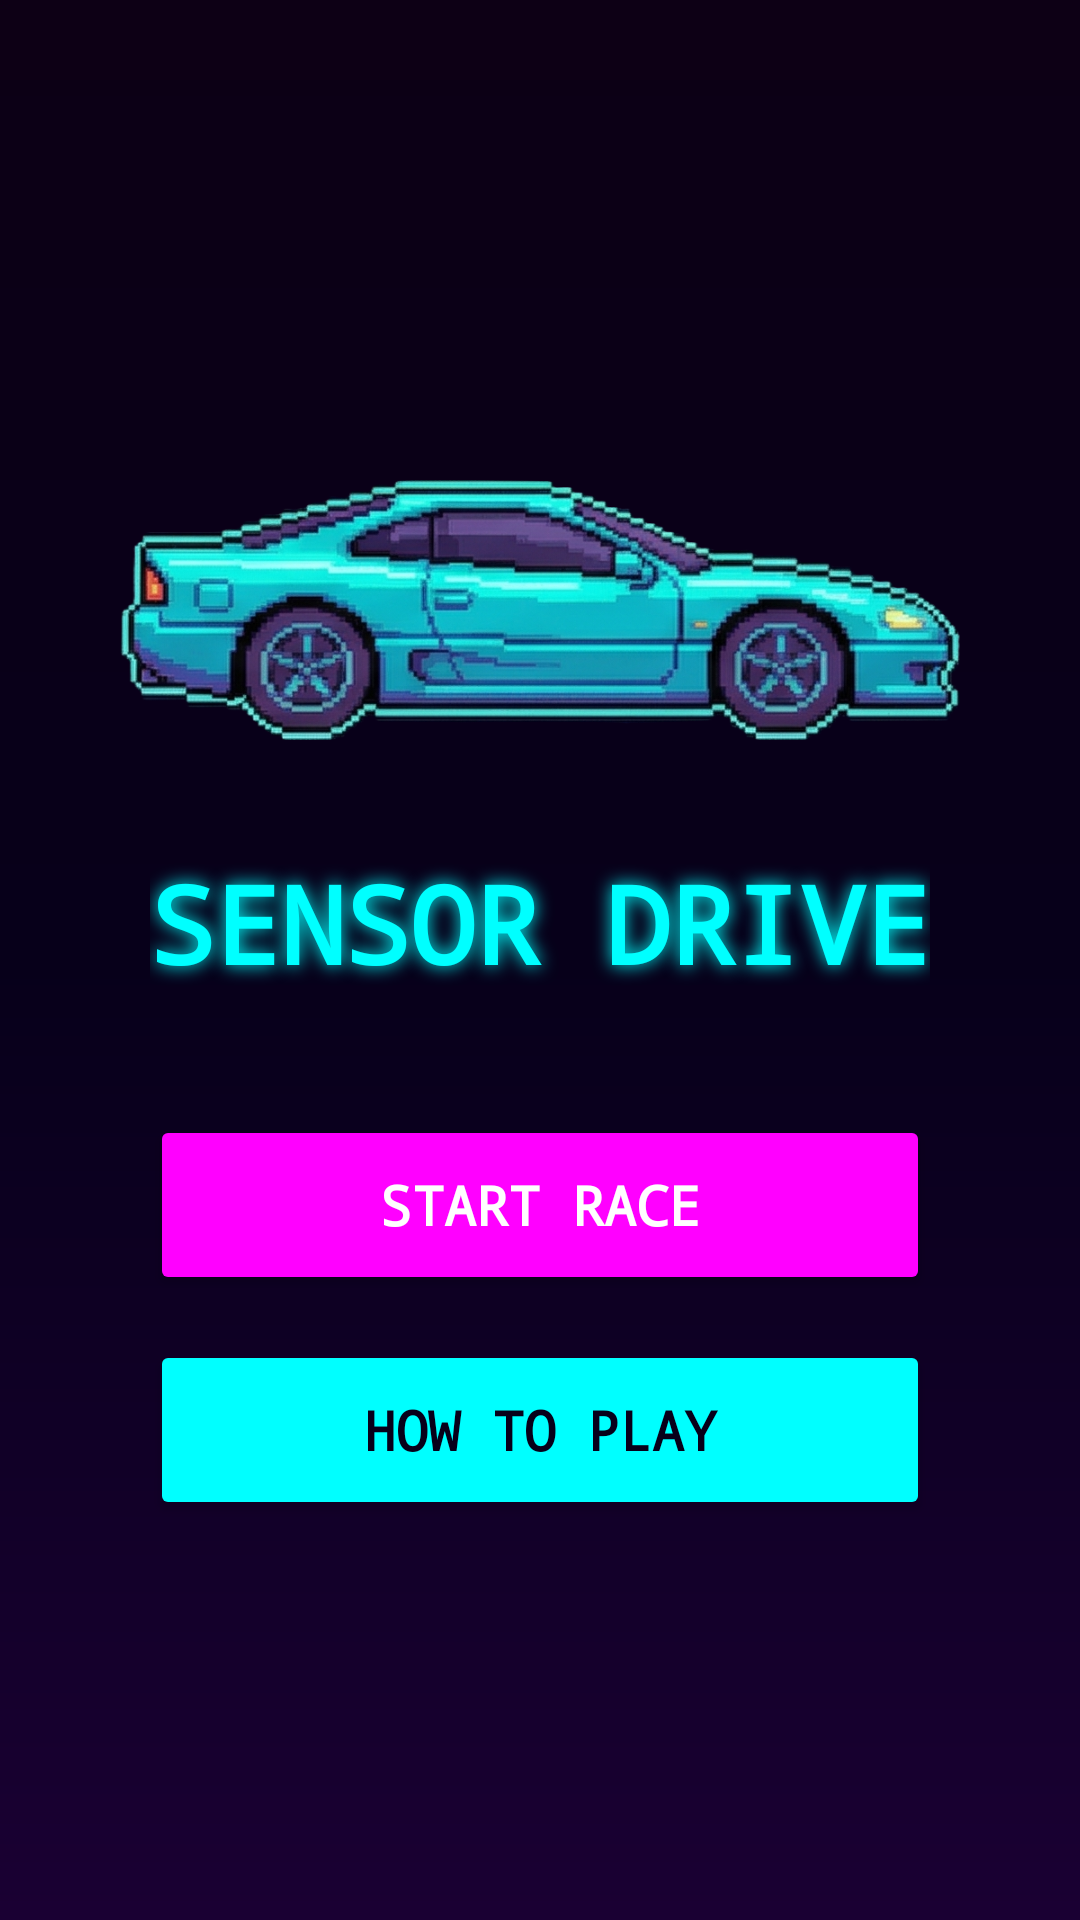

This screen was rendered from an Android layout file. Write that file and the resources it references.
<!-- AndroidManifest.xml: activity theme Theme.AppCompat.NoActionBar -->
<!-- res/layout/activity_menu.xml -->
<?xml version="1.0" encoding="utf-8"?>
<RelativeLayout xmlns:android="http://schemas.android.com/apk/res/android"
    xmlns:app="http://schemas.android.com/apk/res-auto"
    android:layout_width="match_parent"
    android:layout_height="match_parent"
    android:background="@drawable/menu_gradient_bg">

    <LinearLayout
        android:id="@+id/layoutMenu"
        android:layout_width="match_parent"
        android:layout_height="match_parent"
        android:gravity="center"
        android:orientation="vertical"
        android:padding="20dp">

        <ImageView
            android:layout_width="280dp"
            android:layout_height="140dp"
            android:src="@drawable/carro_lateral"
            android:layout_marginBottom="10dp" />

        <TextView
            android:layout_width="wrap_content"
            android:layout_height="wrap_content"
            android:fontFamily="monospace"
            android:text="SENSOR DRIVE"
            android:textColor="#00FFFF"
            android:textSize="36sp"
            android:textStyle="bold"
            android:shadowColor="#00FFFF"
            android:shadowDx="0" android:shadowDy="0" android:shadowRadius="15"
            android:layout_marginBottom="40dp" />

        <Button
            android:id="@+id/btnStart"
            android:layout_width="260dp"
            android:layout_height="60dp"
            android:backgroundTint="#FF00FF"
            android:fontFamily="monospace"
            android:text="START RACE"
            android:textColor="#FFFFFF"
            android:textSize="18sp"
            android:textStyle="bold"
            app:cornerRadius="8dp" />

        <Button
            android:id="@+id/btnInstrucoes"
            android:layout_width="260dp"
            android:layout_height="60dp"
            android:layout_marginTop="15dp"
            android:backgroundTint="#00FFFF"
            android:fontFamily="monospace"
            android:text="HOW TO PLAY"
            android:textColor="#07001A"
            android:textSize="18sp"
            android:textStyle="bold"
            app:cornerRadius="8dp" />

    </LinearLayout>

    <LinearLayout
        android:id="@+id/layoutInstrucoes"
        android:layout_width="match_parent"
        android:layout_height="match_parent"
        android:gravity="center_horizontal"
        android:orientation="vertical"
        android:visibility="gone"
        android:padding="24dp"
        android:background="#F207001A"> <TextView
        android:layout_width="wrap_content"
        android:layout_height="wrap_content"
        android:fontFamily="monospace"
        android:text="INSTRUCTIONS"
        android:textColor="#FF44FF"
        android:textSize="32sp"
        android:textStyle="bold"
        android:layout_marginTop="30dp"
        android:layout_marginBottom="30dp" />

        <LinearLayout android:layout_width="match_parent" android:layout_height="wrap_content" android:orientation="horizontal" android:gravity="center_vertical" android:layout_marginBottom="20dp">
            <ImageView android:layout_width="50dp" android:layout_height="50dp" android:src="@drawable/telemovel" />
            <TextView android:layout_width="wrap_content" android:layout_height="wrap_content" android:text="Tilt your phone LEFT or RIGHT to steer the car." android:textColor="#FFFFFF" android:fontFamily="monospace" android:textSize="14sp" android:layout_marginStart="15dp" />
        </LinearLayout>

        <LinearLayout android:layout_width="match_parent" android:layout_height="wrap_content" android:orientation="horizontal" android:gravity="center_vertical" android:layout_marginBottom="20dp">
            <ImageView android:layout_width="50dp" android:layout_height="50dp" android:src="@drawable/nitro" />
            <TextView android:layout_width="wrap_content" android:layout_height="wrap_content" android:text="Hover your hand over the top of the screen (Proximity Sensor) to use Manual Nitro." android:textColor="#FFFFFF" android:fontFamily="monospace" android:textSize="14sp" android:layout_marginStart="15dp" />
        </LinearLayout>

        <LinearLayout android:layout_width="match_parent" android:layout_height="wrap_content" android:orientation="horizontal" android:gravity="center_vertical" android:layout_marginBottom="20dp">
            <ImageView android:layout_width="50dp" android:layout_height="50dp" android:src="@drawable/estrela" />
            <TextView android:layout_width="wrap_content" android:layout_height="wrap_content" android:text="Collect STARS to gain 5 seconds of Speed and Infinite Nitro!" android:textColor="#00FFFF" android:fontFamily="monospace" android:textSize="14sp" android:layout_marginStart="15dp" />
        </LinearLayout>

        <LinearLayout android:layout_width="match_parent" android:layout_height="wrap_content" android:orientation="horizontal" android:gravity="center_vertical" android:layout_marginBottom="40dp">
            <ImageView android:layout_width="50dp" android:layout_height="50dp" android:src="@drawable/cones" />
            <TextView android:layout_width="wrap_content" android:layout_height="wrap_content" android:text="Avoid CONES! Normal ones drain Energy. Purple ones invert your controls!" android:textColor="#FFEE00" android:fontFamily="monospace" android:textSize="14sp" android:layout_marginStart="15dp" />
        </LinearLayout>

        <Button
            android:id="@+id/btnVoltar"
            android:layout_width="200dp"
            android:layout_height="55dp"
            android:backgroundTint="#FF3333"
            android:fontFamily="monospace"
            android:text="BACK TO MENU"
            android:textColor="#FFFFFF"
            android:textSize="16sp"
            android:textStyle="bold"
            app:cornerRadius="8dp" />
    </LinearLayout>

</RelativeLayout>
<!-- resources referenced by this layout -->
<resources>
  <!-- drawable carro_lateral: png bitmap (drawable, 486294 bytes) -->
  <!-- drawable menu_gradient_bg (drawable) -->
  <?xml version="1.0" encoding="utf-8"?>
  <shape xmlns:android="http://schemas.android.com/apk/res/android"
      android:shape="rectangle">
      <gradient
          android:startColor="#0D0015"
          android:centerColor="#07001A"
          android:endColor="#1A0033"
          android:angle="270" />
  </shape>
  <!-- drawable nitro: png bitmap (drawable, 215254 bytes) -->
  <!-- drawable telemovel: png bitmap (drawable, 86816 bytes) -->
</resources>
